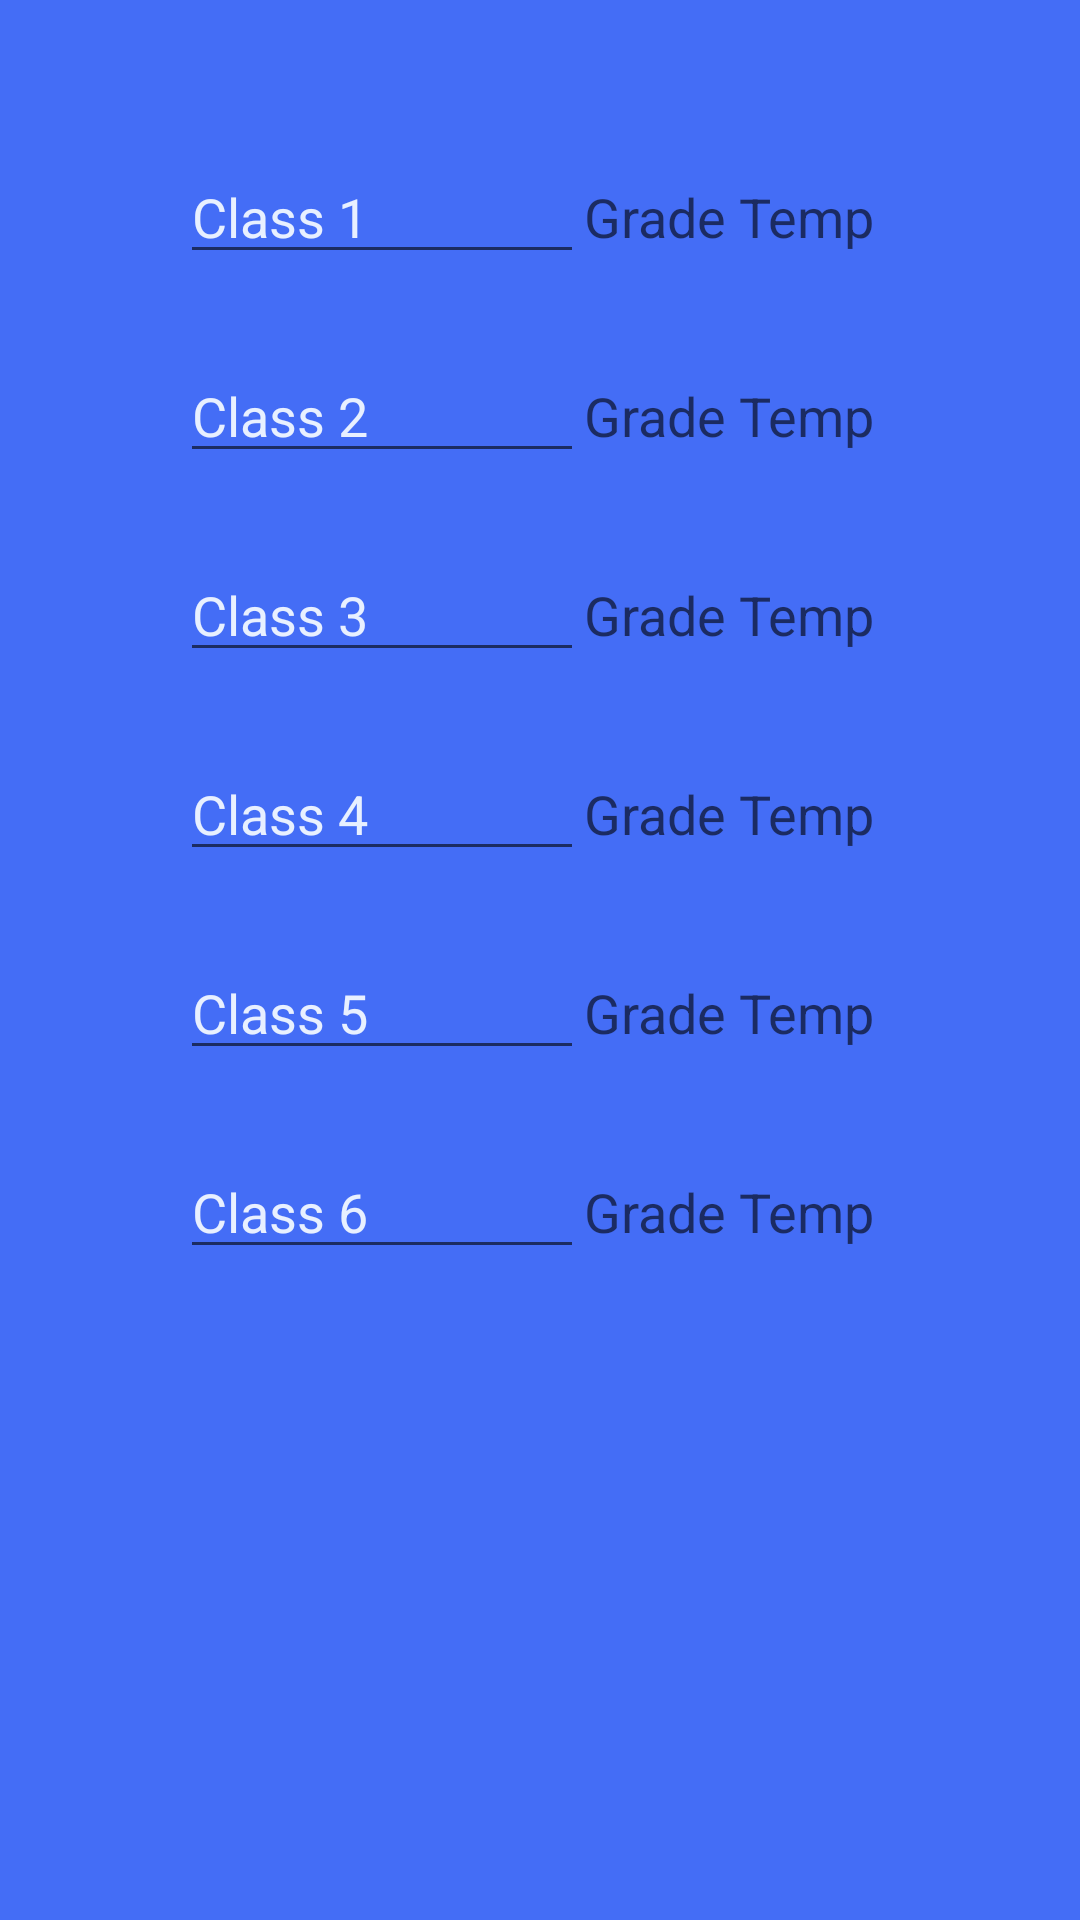

Android layout source for this screen:
<!-- AndroidManifest.xml: application theme Theme.MyTheme -->
<!-- res/layout/my_classes.xml -->
<?xml version="1.0" encoding="utf-8"?>
<TableLayout xmlns:android="http://schemas.android.com/apk/res/android"
    xmlns:tools="http://schemas.android.com/tools"
    android:orientation="vertical" android:layout_width="match_parent"
    android:layout_height="match_parent"
    tools:context=".MyClasses">

    <TableRow
        android:layout_width="wrap_content"
        android:layout_height="wrap_content"
        android:paddingTop="50dp"
        android:paddingBottom="25dp"
        android:paddingLeft="60dp">

        <EditText
            android:layout_width="wrap_content"
            android:layout_height="wrap_content"
            android:textAppearance="?android:attr/textAppearanceMedium"
            android:text="Class 1"
            android:id="@+id/ClassOne"
            android:layout_weight="1"
            android:layout_column="7" />

        <TextView
            android:layout_width="wrap_content"
            android:layout_height="wrap_content"
            android:textAppearance="?android:attr/textAppearanceMedium"
            android:text="Grade Temp"
            android:id="@+id/ClassOneGrade"
            android:layout_weight="1"
            android:layout_column="9" />
    </TableRow>

    <TableRow
        android:layout_width="wrap_content"
        android:layout_height="wrap_content"
        android:paddingBottom="25dp"
        android:paddingLeft="60dp">

        <EditText
            android:layout_width="wrap_content"
            android:layout_height="wrap_content"
            android:textAppearance="?android:attr/textAppearanceMedium"
            android:text="Class 2"
            android:id="@+id/ClassTwo"
            android:layout_weight="1"
            android:layout_column="7"/>

        <TextView
            android:layout_width="wrap_content"
            android:layout_height="wrap_content"
            android:textAppearance="?android:attr/textAppearanceMedium"
            android:text="Grade Temp"
            android:id="@+id/ClassTwoGrade"
            android:layout_weight="1"
            android:layout_column="9"/>
    </TableRow>

    <TableRow
        android:layout_width="wrap_content"
        android:layout_height="wrap_content"
        android:paddingBottom="25dp"
        android:paddingLeft="60dp">

        <EditText
            android:layout_width="wrap_content"
            android:layout_height="wrap_content"
            android:textAppearance="?android:attr/textAppearanceMedium"
            android:text="Class 3"
            android:id="@+id/ClassThree"
            android:layout_weight="1"
            android:layout_column="7" />

        <TextView
        android:layout_width="wrap_content"
        android:layout_height="wrap_content"
        android:textAppearance="?android:attr/textAppearanceMedium"
        android:text="Grade Temp"
        android:id="@+id/ClassThreeGrade"
        android:layout_weight="1"
        android:layout_column="9" />

    </TableRow>

    <TableRow
        android:layout_width="wrap_content"
        android:layout_height="wrap_content"
        android:paddingBottom="25dp"
        android:paddingLeft="60dp">


        <EditText
            android:layout_width="wrap_content"
            android:layout_height="wrap_content"
            android:textAppearance="?android:attr/textAppearanceMedium"
            android:text="Class 4"
            android:id="@+id/ClassFour"
            android:layout_weight="1"
            android:layout_column="7" />

        <TextView
        android:layout_width="wrap_content"
        android:layout_height="wrap_content"
        android:textAppearance="?android:attr/textAppearanceMedium"
        android:text="Grade Temp"
        android:id="@+id/ClassFourGrade"
        android:layout_weight="1"
        android:layout_column="9" />

    </TableRow>

    <TableRow
        android:layout_width="match_parent"
        android:layout_height="match_parent"
        android:paddingBottom="25dp"
        android:paddingLeft="60dp">

        <EditText
            android:layout_width="wrap_content"
            android:layout_height="wrap_content"
            android:textAppearance="?android:attr/textAppearanceMedium"
            android:text="Class 5"
            android:id="@+id/ClassFive"
            android:layout_weight="1"
            android:layout_column="7" />

        <TextView
        android:layout_width="wrap_content"
        android:layout_height="wrap_content"
        android:textAppearance="?android:attr/textAppearanceMedium"
        android:text="Grade Temp"
        android:id="@+id/ClassFiveGrade"
        android:layout_weight="1"
        android:layout_column="9" />
    </TableRow>


    <TableRow
        android:layout_width="match_parent"
        android:layout_height="match_parent"
        android:paddingBottom="25dp"
        android:paddingLeft="60dp">

        <EditText
            android:layout_width="wrap_content"
            android:layout_height="wrap_content"
            android:textAppearance="?android:attr/textAppearanceMedium"
            android:text="Class 6"
            android:id="@+id/ClassSix"
            android:layout_weight="1"
            android:layout_column="7" />

        <TextView
            android:layout_width="wrap_content"
            android:layout_height="wrap_content"
            android:textAppearance="?android:attr/textAppearanceMedium"
            android:text="Grade Temp"
            android:id="@+id/ClassSixGrade"
            android:layout_weight="1"
            android:layout_column="9" />
    </TableRow>

</TableLayout>
<!-- resources referenced by this layout -->
<resources>
  <style name="Theme.MyTheme" parent="Theme.AppCompat.Light.DarkActionBar">
          
          <item name="colorPrimary">@color/lavender</item>
          <item name="colorPrimaryDark">@color/lavender</item>
          <item name="android:textColorPrimary">@color/white_ish</item>
          <item name="android:windowBackground">@color/android_blue</item>
         
      </style>
  <color name="lavender">#624CAB</color>
  <color name="white_ish">#E8F0FF</color>
  <color name="android_blue">#446DF6</color>
</resources>
